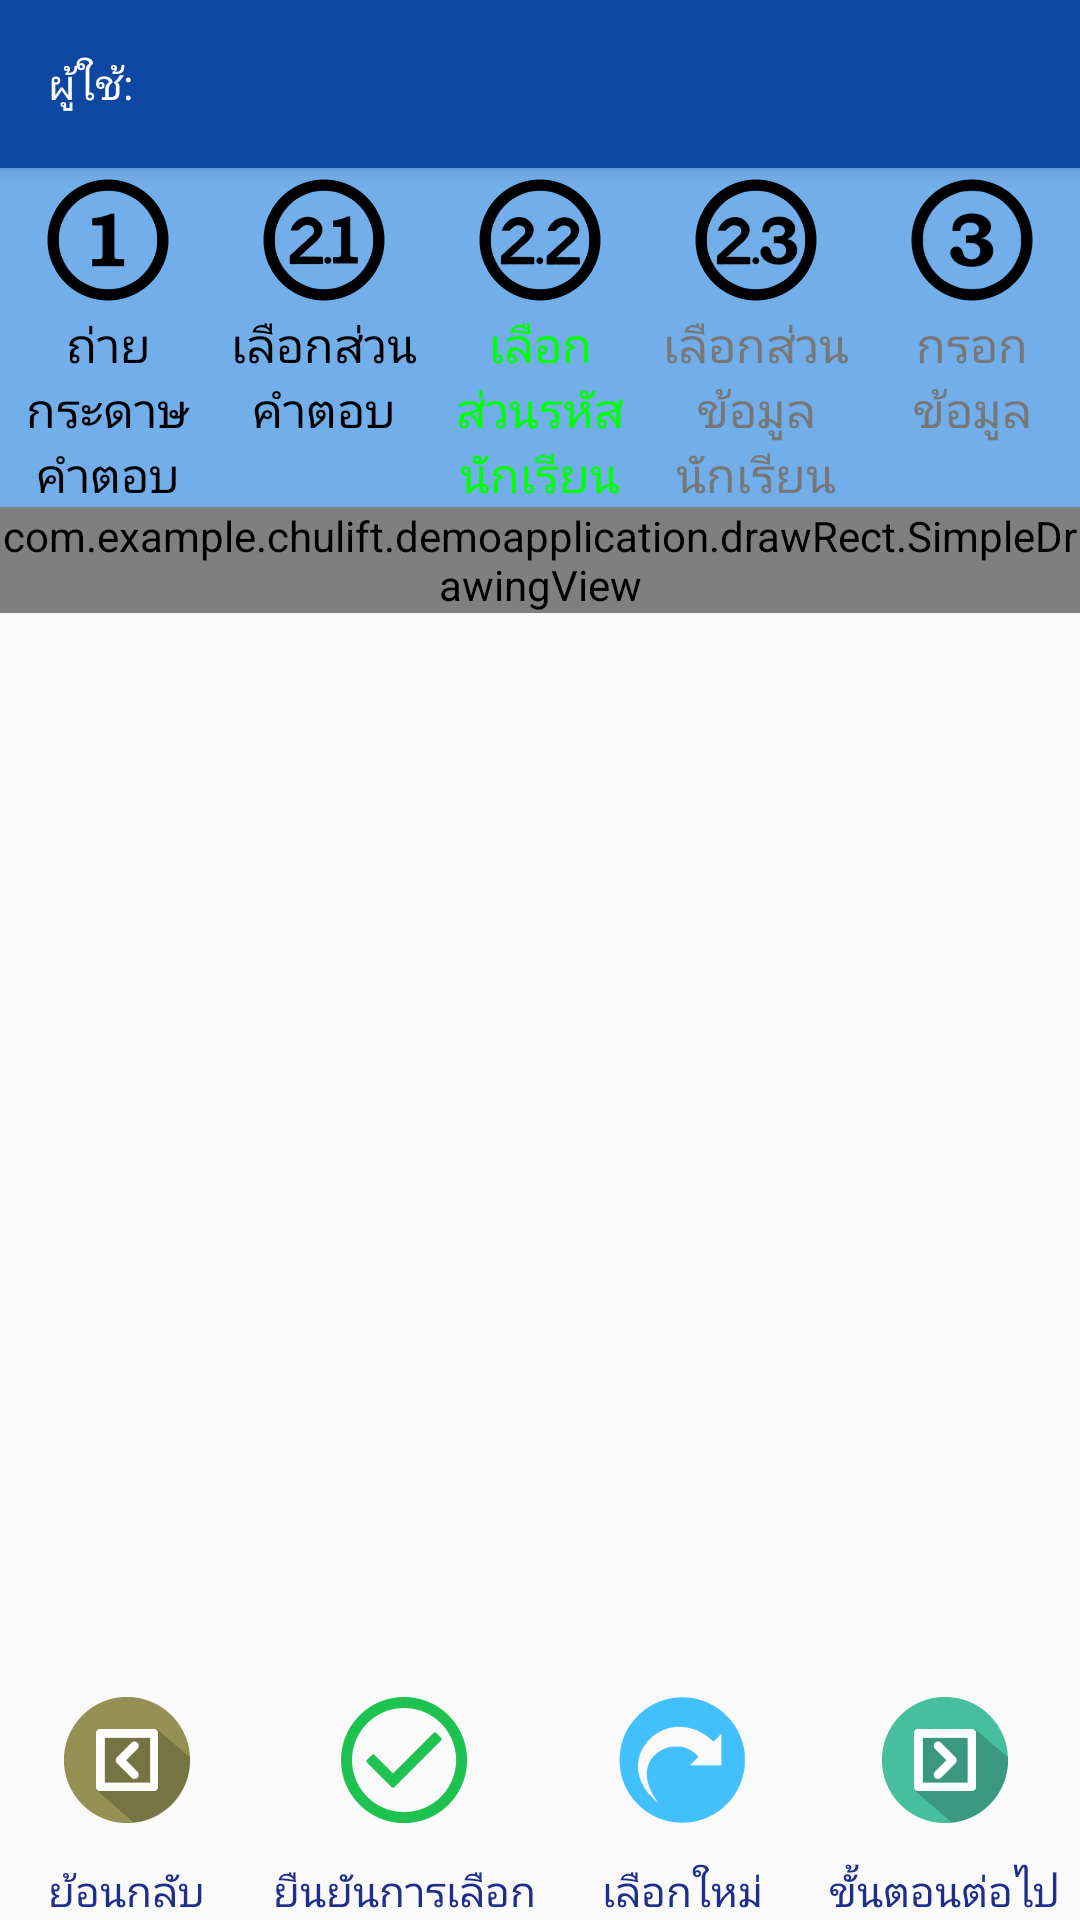

Android layout source for this screen:
<!-- AndroidManifest.xml: application theme AppTheme.NoActionBar -->
<!-- res/layout/activity_crop_id.xml -->
<?xml version="1.0" encoding="utf-8"?>
<RelativeLayout xmlns:android="http://schemas.android.com/apk/res/android"
    android:layout_width="match_parent"
    android:layout_height="match_parent">
    
    <include
        android:id="@+id/toolbar"
        layout="@layout/toolbar_main"
        android:layout_width="match_parent"
        android:layout_height="wrap_content" />

    
    <LinearLayout
        android:id="@id/linearLayout2"
        android:layout_width="match_parent"
        android:layout_height="wrap_content"
        android:layout_below="@id/toolbar"
        android:background="@color/blue"
        android:orientation="horizontal"
        android:weightSum="5">

        <TextView
            android:layout_width="0dp"
            android:layout_height="wrap_content"
            android:layout_gravity="center_vertical"
            android:layout_weight="1"
            android:drawableTop="@mipmap/num1"
            android:text="@string/capture_exam"
            android:textAlignment="center"
            android:textColor="@color/black"
            android:textSize="16sp" />

        <TextView
            android:layout_width="0dp"
            android:layout_height="match_parent"
            android:layout_gravity="center_vertical"
            android:layout_weight="1"
            android:drawableTop="@mipmap/num2_1"
            android:text="@string/select_answer_zone"
            android:textAlignment="center"
            android:textColor="@color/black"
            android:textSize="16sp" />

        <TextView
            android:layout_width="0dp"
            android:layout_height="match_parent"
            android:layout_gravity="center_vertical"
            android:layout_weight="1"
            android:drawableTop="@mipmap/num2_2"
            android:text="@string/select_id_zone"
            android:textAlignment="center"
            android:textColor="@color/green"
            android:textSize="16sp" />

        <TextView
            android:layout_width="0dp"
            android:layout_height="match_parent"
            android:layout_gravity="center_vertical"
            android:layout_weight="1"
            android:drawableTop="@mipmap/num2_3"
            android:text="@string/select_detail_zone"
            android:textAlignment="center"
            android:textColor="@color/monsoon"
            android:textSize="16sp" />

        <TextView
            android:layout_width="0dp"
            android:layout_height="match_parent"
            android:layout_gravity="center_vertical"
            android:layout_weight="1"
            android:drawableTop="@mipmap/num3"
            android:text="@string/fill_form"
            android:textAlignment="center"
            android:textColor="@color/monsoon"
            android:textSize="16sp" />
    </LinearLayout>

    <com.example.chulift.demoapplication.drawRect.SimpleDrawingView
        android:id="@+id/imageView"
        android:layout_width="match_parent"
        android:layout_height="wrap_content"
        android:layout_below="@+id/linearLayout2" />

    <LinearLayout
        android:id="@+id/btm_bar"
        android:layout_width="match_parent"
        android:layout_height="wrap_content"
        android:layout_alignParentBottom="true"
        android:orientation="horizontal"
        android:weightSum="4">

        <LinearLayout
            android:layout_width="wrap_content"
            android:layout_height="wrap_content"
            android:layout_weight="1"
            android:gravity="center_horizontal"
            android:orientation="vertical">

            <ImageButton
                android:id="@+id/back_btn"
                style="?android:attr/buttonBarButtonStyle"
                android:layout_width="wrap_content"
                android:layout_height="wrap_content"
                android:contentDescription="@string/back"
                android:src="@mipmap/arrow_back_icon"
                android:text="@string/back" />

            <TextView
                android:layout_width="wrap_content"
                android:layout_height="wrap_content"
                android:text="ย้อนกลับ"
                android:textColor="@color/colorPrimaryDark" />
        </LinearLayout>

        <LinearLayout
            android:layout_width="wrap_content"
            android:layout_height="wrap_content"
            android:layout_weight="1"
            android:gravity="center_horizontal"
            android:orientation="vertical">

            <ImageButton
                android:id="@+id/cropConfirmBtn"
                style="?android:attr/buttonBarButtonStyle"
                android:layout_width="wrap_content"
                android:layout_height="wrap_content"
                android:contentDescription="@string/confirm"
                android:src="@mipmap/confirm_icon"
                android:text="@string/crop" />

            <TextView
                android:layout_width="wrap_content"
                android:layout_height="wrap_content"
                android:text="ยืนยันการเลือก"
                android:textColor="@color/colorPrimaryDark" />
        </LinearLayout>

        <LinearLayout
            android:layout_width="wrap_content"
            android:layout_height="wrap_content"
            android:layout_weight="1"
            android:gravity="center_horizontal"
            android:orientation="vertical">

            <ImageButton
                android:id="@+id/reCropBtn"
                style="?android:attr/buttonBarButtonStyle"
                android:layout_width="wrap_content"
                android:layout_height="wrap_content"
                android:contentDescription="@string/reset_crop"
                android:src="@mipmap/redo_icon"
                android:text="@string/reset_crop" />

            <TextView
                android:layout_width="wrap_content"
                android:layout_height="wrap_content"
                android:text="เลือกใหม่"
                android:textColor="@color/colorPrimaryDark" />
        </LinearLayout>

        <LinearLayout
            android:layout_width="wrap_content"
            android:layout_height="wrap_content"
            android:layout_weight="1"
            android:gravity="center_horizontal"
            android:orientation="vertical">

            <ImageButton
                android:id="@+id/nextBtn"
                style="?android:attr/buttonBarButtonStyle"
                android:layout_width="wrap_content"
                android:layout_height="wrap_content"
                android:contentDescription="@string/next"
                android:src="@mipmap/arrow_next_icon"
                android:text="@string/next" />

            <TextView
                android:layout_width="wrap_content"
                android:layout_height="wrap_content"
                android:text="ขั้นตอนต่อไป"
                android:textColor="@color/colorPrimaryDark" />
        </LinearLayout>
    </LinearLayout>
</RelativeLayout>
<!-- res/layout/toolbar_main.xml (included above) -->
<?xml version="1.0" encoding="utf-8"?>
<android.support.v7.widget.Toolbar xmlns:android="http://schemas.android.com/apk/res/android"
    xmlns:app="http://schemas.android.com/apk/res-auto"
    android:layout_width="match_parent"
    android:layout_height="?attr/actionBarSize"
    android:background="#0D47A1"
    android:elevation="4dp"
    android:theme="@style/ThemeOverlay.AppCompat.ActionBar"
    app:popupTheme="@style/ThemeOverlay.AppCompat.Light">

    <TextView
        android:textColor="@color/white"
        android:id="@+id/user"
        android:layout_width="wrap_content"
        android:layout_height="wrap_content"
        android:text="@string/user" />
</android.support.v7.widget.Toolbar>
<!-- resources referenced by this layout -->
<resources>
  <color name="black">#000000</color>
  <color name="blue">#72AEEA</color>
  <color name="colorPrimaryDark">#1f2d8c</color>
  <color name="green">#00FF00</color>
  <color name="monsoon">#777777</color>
  <color name="white">#FFFFFF</color>
  <!-- mipmap arrow_back_icon: png bitmap (mipmap-hdpi, 1309 bytes) -->
  <!-- mipmap arrow_next_icon: png bitmap (mipmap-hdpi, 1312 bytes) -->
  <!-- mipmap confirm_icon: png bitmap (mipmap-hdpi, 1854 bytes) -->
  <!-- mipmap num1: png bitmap (mipmap-hdpi, 1099 bytes) -->
  <!-- mipmap num2_1: png bitmap (mipmap-hdpi, 1813 bytes) -->
  <!-- mipmap num2_2: png bitmap (mipmap-hdpi, 2148 bytes) -->
  <!-- mipmap num2_3: png bitmap (mipmap-hdpi, 2140 bytes) -->
  <!-- mipmap num3: png bitmap (mipmap-hdpi, 1487 bytes) -->
  <!-- mipmap redo_icon: png bitmap (mipmap-hdpi, 1577 bytes) -->
  <string name="back">ย้อนกลับ</string>
  <string name="capture_exam">ถ่ายกระดาษคำตอบ</string>
  <string name="confirm">ยืนยัน</string>
  <string name="crop">ยืนยันการเลือก</string>
  <string name="fill_form">กรอกข้อมูล</string>
  <string name="next">ถัดไป</string>
  <string name="reset_crop">เลือกใหม่</string>
  <string name="select_answer_zone">เลือกส่วนคำตอบ</string>
  <string name="select_detail_zone">เลือกส่วนข้อมูลนักเรียน</string>
  <string name="select_id_zone">เลือกส่วนรหัสนักเรียน</string>
  <string name="user">ผู้ใช้:</string>
  <style name="AppTheme.NoActionBar">
          <item name="windowActionBar">false</item>
          <item name="windowNoTitle">true</item>
      </style>
</resources>
